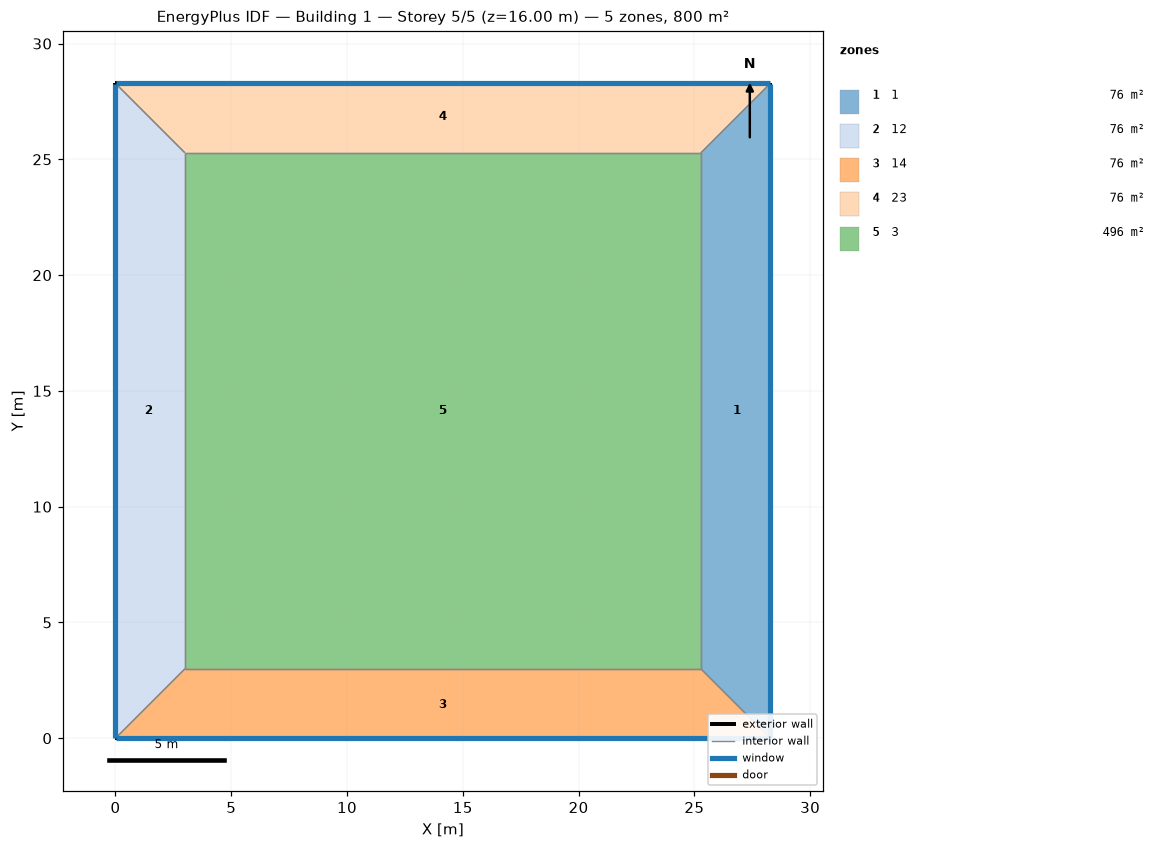
=== STOREY PLAN SPEC (per zone: floor XY polygon, exterior-wall plan segments, windows/doors) ===
zone 1: 1  (75.8 m²)
  floor: (28.28, 28.28) (28.28, 0.00) (25.28, 3.00) (25.28, 25.28)
  exterior wall: (28.28, 0.00) – (28.28, 28.28)  [28.3 m]
    window: (28.28, 0.03) – (28.28, 28.26)  [39.6 m²]
  interior walls: 3
zone 2: 12  (75.8 m²)
  floor: (0.00, 0.00) (0.00, 28.28) (3.00, 25.28) (3.00, 3.00)
  exterior wall: (0.00, 28.28) – (0.00, 0.00)  [28.3 m]
    window: (0.00, 28.26) – (0.00, 0.03)  [39.6 m²]
  interior walls: 3
zone 3: 14  (75.8 m²)
  floor: (28.28, 0.00) (0.00, 0.00) (3.00, 3.00) (25.28, 3.00)
  exterior wall: (0.00, 0.00) – (28.28, 0.00)  [28.3 m]
    window: (0.03, 0.00) – (28.26, 0.00)  [39.6 m²]
  interior walls: 3
zone 4: 23  (75.8 m²)
  floor: (0.00, 28.28) (28.28, 28.28) (25.28, 25.28) (3.00, 25.28)
  exterior wall: (28.28, 28.28) – (0.00, 28.28)  [28.3 m]
    window: (28.26, 28.28) – (0.03, 28.28)  [39.6 m²]
  interior walls: 3
zone 5: 3  (496.4 m²)
  floor: (3.00, 3.00) (3.00, 25.28) (25.28, 25.28) (25.28, 3.00)
  interior walls: 4

=== DERIVED (storey summary) ===
Building: Building 1
Storey: 5 of 5  (floor level z = 16.00 m)
Storey gross floor area: 799.8 m²
Zones on this storey: 5
  - 1: floor 75.8 m²; exterior wall 28.3 m (113.1 m²); 1 window(s) 39.6 m²; WWR 35.0%
  - 12: floor 75.8 m²; exterior wall 28.3 m (113.1 m²); 1 window(s) 39.6 m²; WWR 35.0%
  - 14: floor 75.8 m²; exterior wall 28.3 m (113.1 m²); 1 window(s) 39.6 m²; WWR 35.0%
  - 23: floor 75.8 m²; exterior wall 28.3 m (113.1 m²); 1 window(s) 39.6 m²; WWR 35.0%
  - 3: floor 496.4 m²
Zone adjacency (shared interzone walls):
  - 1 ↔ 14
  - 1 ↔ 23
  - 1 ↔ 3
  - 12 ↔ 14
  - 12 ↔ 23
  - 12 ↔ 3
  - 14 ↔ 3
  - 23 ↔ 3